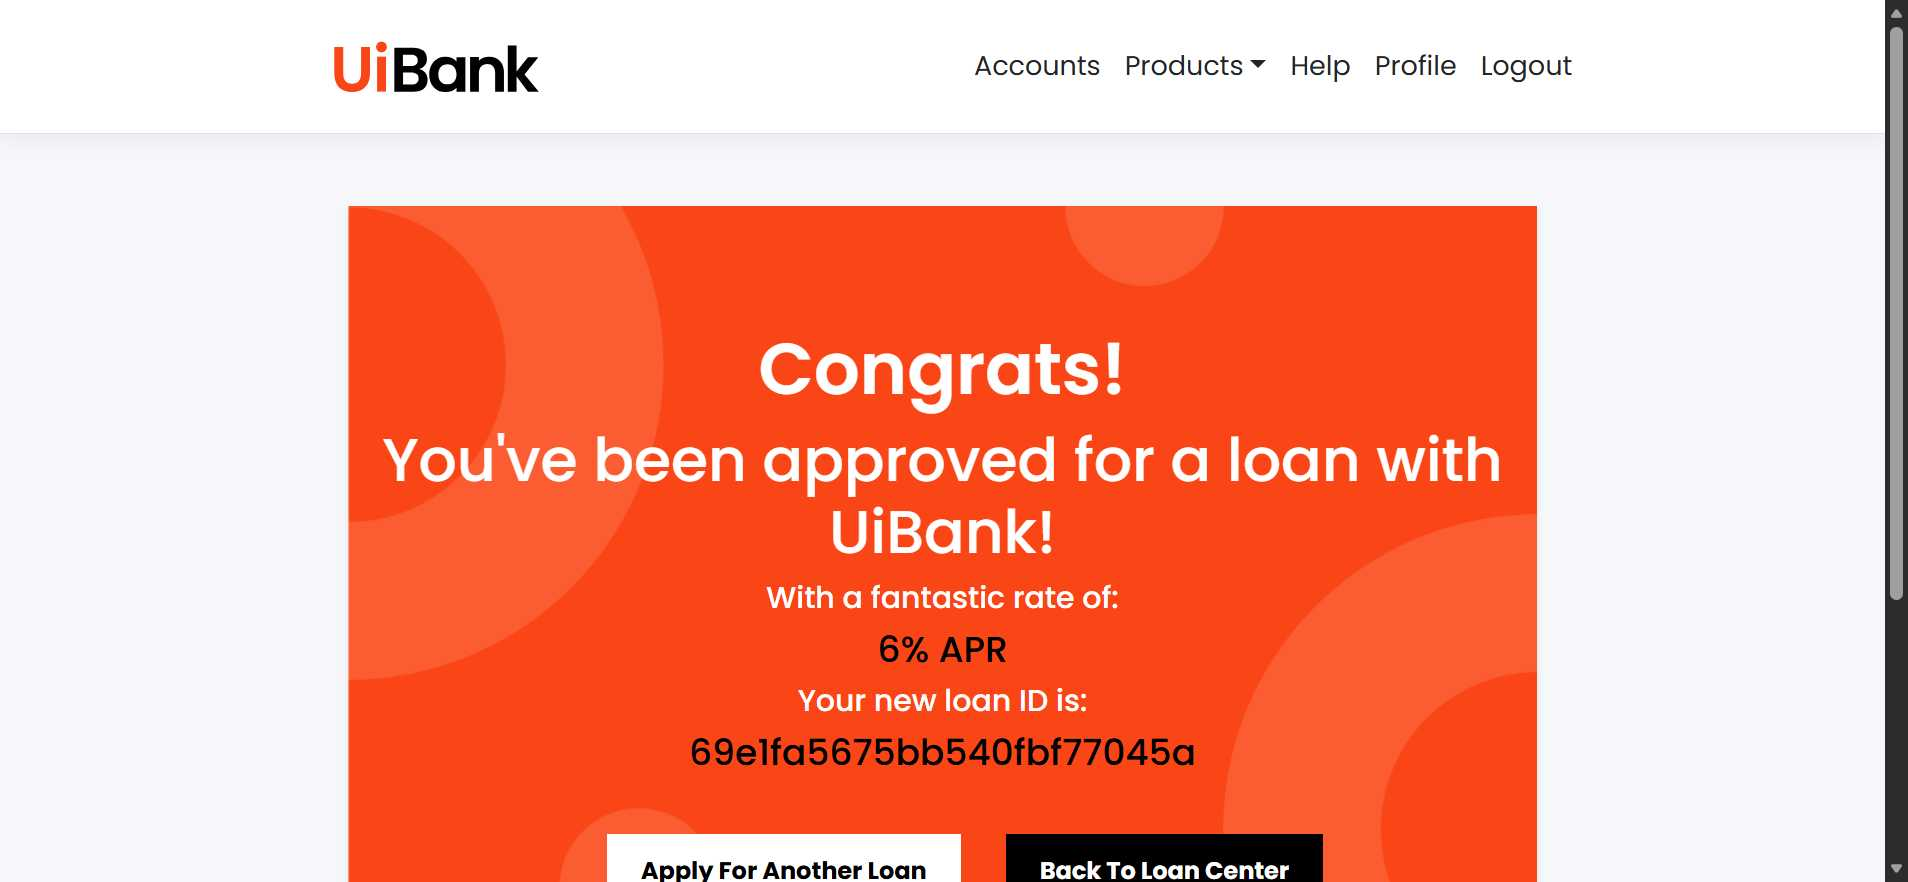
Task: Test Automation Project
Workflow: Logout - Loan Result Screen

Step 1: Edge UiBank-Loan result in window 'UiBank-Loan result' (msedge.exe)

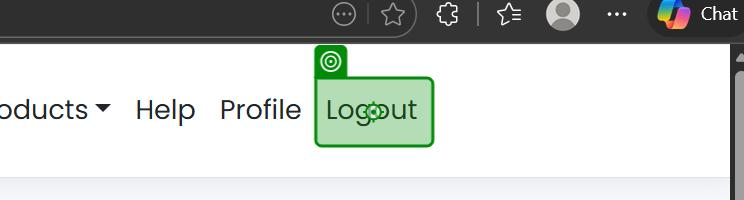
Step 2: click on the link 'Logout' in window 'UiBank-Loan result' (msedge.exe)
